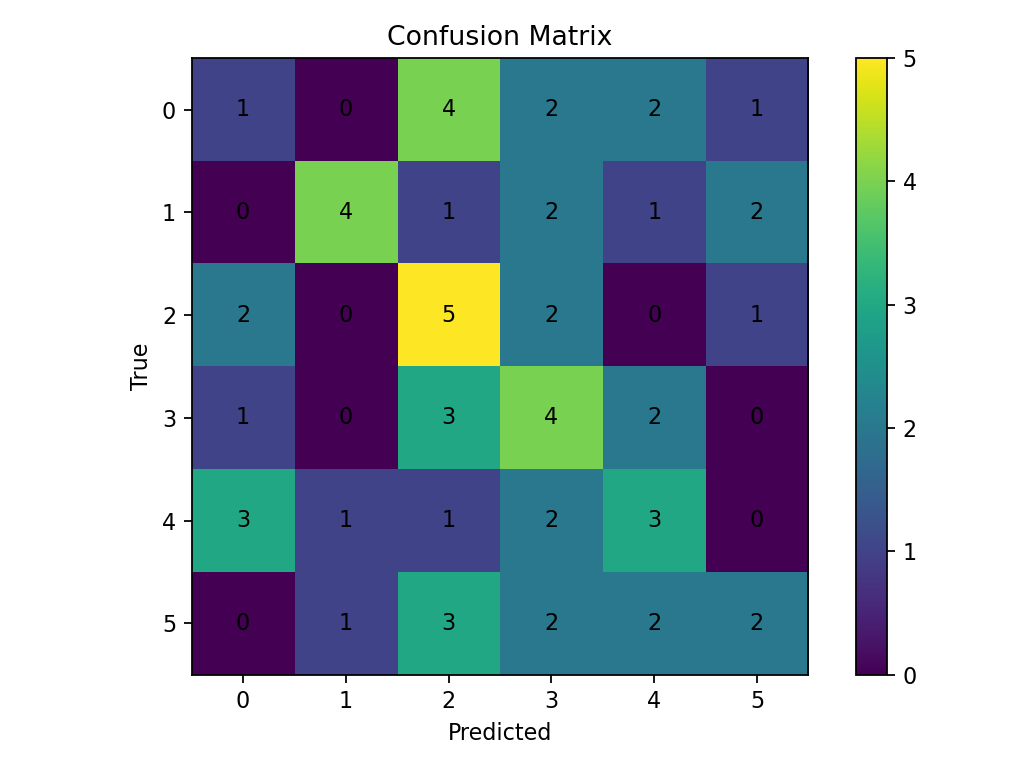

The table this chart was drawn from, first rows:
1, 0, 4, 2, 2, 1
0, 4, 1, 2, 1, 2
2, 0, 5, 2, 0, 1
1, 0, 3, 4, 2, 0
3, 1, 1, 2, 3, 0
0, 1, 3, 2, 2, 2
